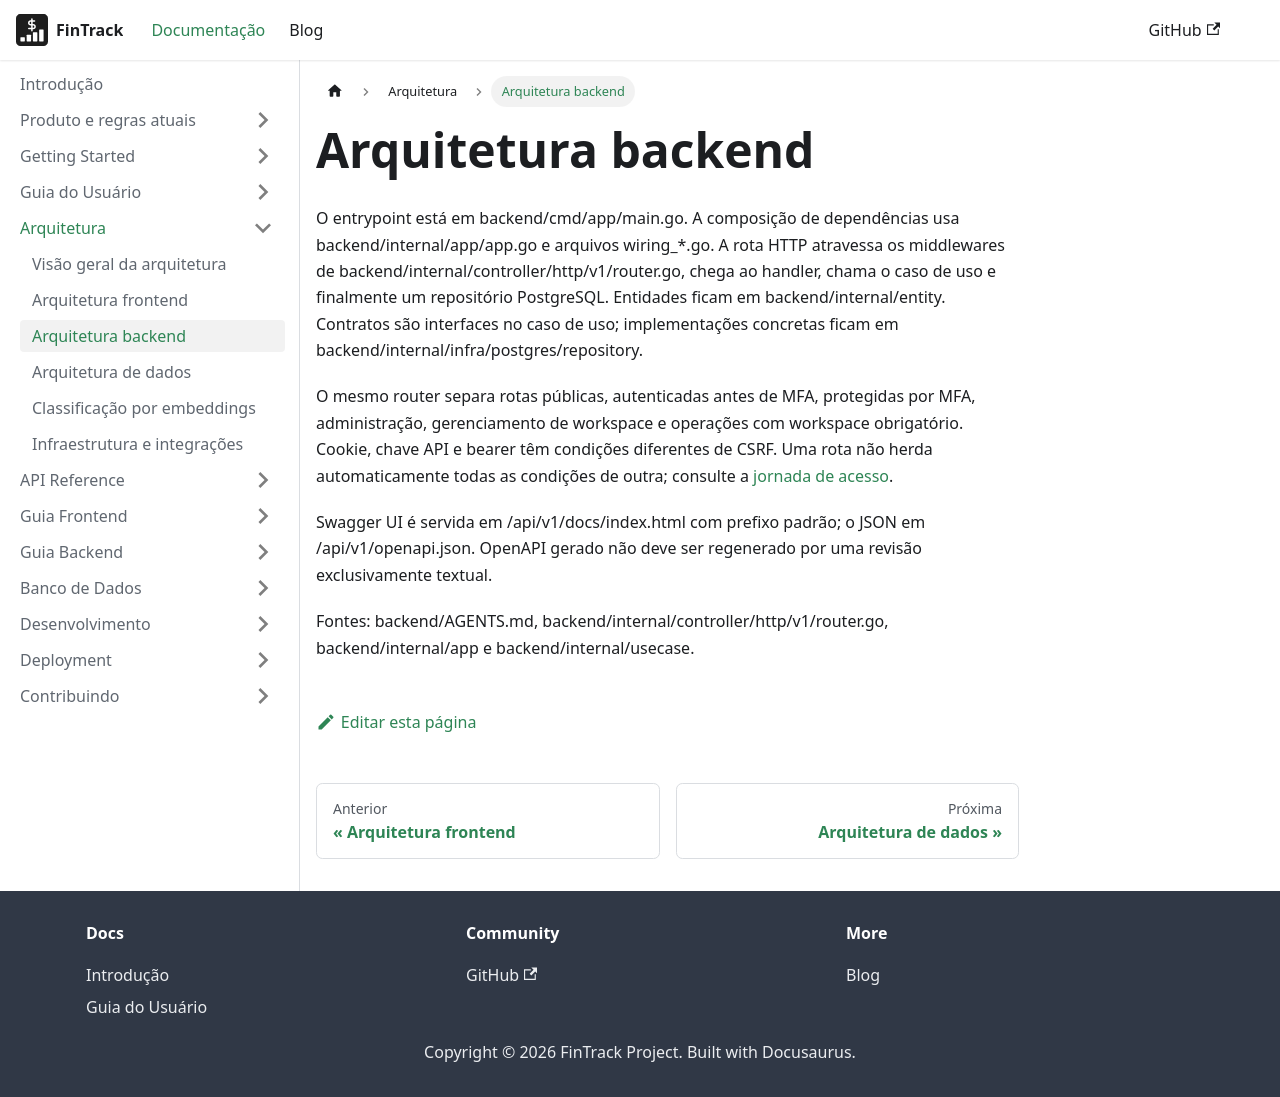

repository: PHRaulino-Space/phrs-fintrack-docs · page: docs/architecture/backend/index.html · generator: docusaurus

# Arquitetura backend

O entrypoint está em backend/cmd/app/main.go. A composição de dependências usa backend/internal/app/app.go e arquivos wiring_*.go. A rota HTTP atravessa os middlewares de backend/internal/controller/http/v1/router.go, chega ao handler, chama o caso de uso e finalmente um repositório PostgreSQL. Entidades ficam em backend/internal/entity. Contratos são interfaces no caso de uso; implementações concretas ficam em backend/internal/infra/postgres/repository.

O mesmo router separa rotas públicas, autenticadas antes de MFA, protegidas por MFA, administração, gerenciamento de workspace e operações com workspace obrigatório. Cookie, chave API e bearer têm condições diferentes de CSRF. Uma rota não herda automaticamente todas as condições de outra; consulte a [jornada de acesso](../product/access-categories-tools.md).

Swagger UI é servida em /api/v1/docs/index.html com prefixo padrão; o JSON em /api/v1/openapi.json. OpenAPI gerado não deve ser regenerado por uma revisão exclusivamente textual.

Fontes: backend/AGENTS.md, backend/internal/controller/http/v1/router.go, backend/internal/app e backend/internal/usecase.
